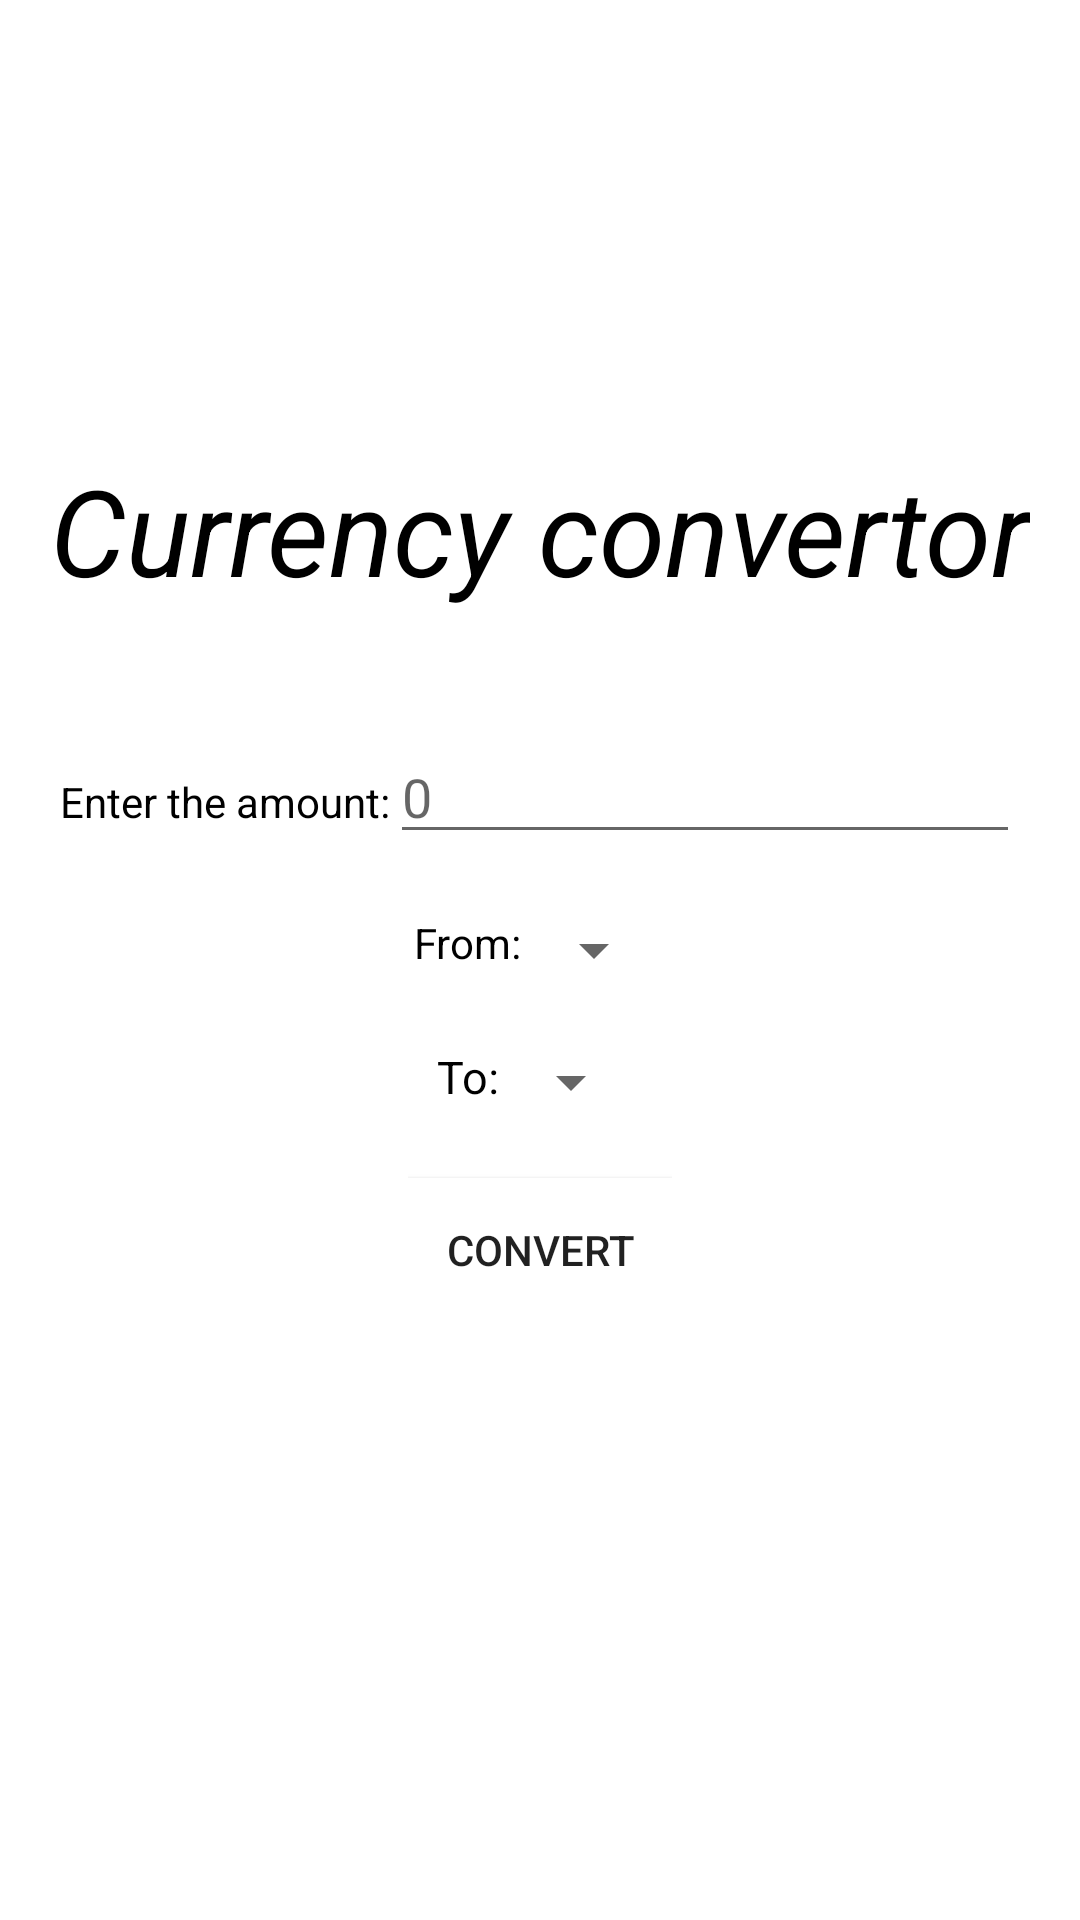

Write the Android layout XML for this screen, with the resource values it uses.
<!-- AndroidManifest.xml: application theme Theme.CONVERTOR_L -->
<!-- res/layout/activity_currency.xml -->
<?xml version="1.0" encoding="utf-8"?>
<LinearLayout xmlns:android="http://schemas.android.com/apk/res/android"
xmlns:app="http://schemas.android.com/apk/res-auto"
xmlns:tools="http://schemas.android.com/tools"
android:layout_width="match_parent"
android:layout_height="match_parent"
android:orientation="vertical"
android:background="@drawable/bluehd"
tools:context=".currency">

<LinearLayout
    android:layout_width="wrap_content"
    android:layout_height="wrap_content"
    android:layout_gravity="center"
    android:orientation="horizontal"
    >
    <TextView
        android:layout_width="wrap_content"
        android:layout_height="wrap_content"
        android:layout_marginTop="150dp"
        android:textSize="40sp"
        android:textStyle="italic"
        android:textColor="@color/black"
        android:text="Currency convertor"
        >

    </TextView>


</LinearLayout>

<LinearLayout
    android:layout_width="wrap_content"
    android:layout_height="wrap_content"
    android:layout_gravity="center"
    android:orientation="horizontal"
    >
    <TextView
        android:layout_width="wrap_content"
        android:layout_height="wrap_content"
        android:layout_marginTop="40dp"
        android:textColor="@color/black"
        android:text="Enter the amount:">

    </TextView>

    <EditText
        android:layout_width="wrap_content"
        android:layout_height="wrap_content"
        android:ems="10"
        android:hint="0"
        android:textColor="@color/black"
        android:layout_marginTop="40dp"
        android:id="@+id/txtamount"
        >

    </EditText>
</LinearLayout>

<LinearLayout
    android:layout_width="wrap_content"
    android:layout_height="wrap_content"
    android:layout_gravity="center"
    android:orientation="horizontal"
    >
    <TextView
        android:layout_width="wrap_content"
        android:layout_height="wrap_content"
        android:layout_marginTop="20dp"
        android:text="From:"
        android:textColor="@color/black">

    </TextView>

    <Spinner
        android:layout_width="wrap_content"
        android:layout_height="wrap_content"
        android:ems="10"
        android:layout_marginTop="20dp"
        android:id="@+id/spfrom"
        >

    </Spinner>
</LinearLayout>
<LinearLayout
    android:layout_width="wrap_content"
    android:layout_height="wrap_content"
    android:orientation="horizontal"
    android:layout_gravity="center"
    >
    <TextView
        android:layout_width="wrap_content"
        android:layout_height="wrap_content"
        android:textSize="15sp"
        android:layout_marginTop="20dp"
        android:textColor="@color/black"
        android:text="To:">

    </TextView>

    <Spinner
        android:layout_width="wrap_content"
        android:layout_height="wrap_content"
        android:ems="10"
        android:layout_marginTop="20dp"
        android:id="@+id/spto"
        >

    </Spinner>
</LinearLayout>

<LinearLayout
    android:layout_width="wrap_content"
    android:layout_height="wrap_content"
    android:orientation="horizontal"
    android:layout_gravity="center"
    >
    <Button
        android:layout_width="wrap_content"
        android:layout_height="wrap_content"
        android:text="Convert"
        android:layout_marginTop="20dp"
        android:background="@color/white"
        android:id="@+id/cubt1"
        />

</LinearLayout>

<LinearLayout
    android:layout_width="wrap_content"
    android:layout_height="wrap_content"
    android:layout_gravity="center"
    android:orientation="horizontal"
    >
    <TextView
        android:layout_width="wrap_content"
        android:layout_height="wrap_content"
        android:layout_marginTop="40dp"
        android:textSize="30sp"
        android:textColor="@color/black"
        android:id="@+id/result1"
        >

    </TextView>

</LinearLayout>


</LinearLayout>
<!-- resources referenced by this layout -->
<resources>
  <style name="Theme.CONVERTOR_L" parent="Theme.MaterialComponents.DayNight.DarkActionBar">
          
          <item name="colorPrimary">@color/purple_500</item>
          <item name="colorPrimaryVariant">@color/purple_700</item>
          <item name="colorOnPrimary">@color/white</item>
          
          <item name="colorSecondary">@color/teal_200</item>
          <item name="colorSecondaryVariant">@color/teal_700</item>
          <item name="colorOnSecondary">@color/black</item>
          
          <item name="android:statusBarColor" tools:targetApi="l">?attr/colorPrimaryVariant</item>
          
      </style>
  <!-- not gathered from this repository: default colours our renderer supplied (Android Studio template values) -->
  <color name="purple_500">#FF6200EE</color>
  <color name="purple_700">#FF3700B3</color>
  <color name="teal_200">#FF03DAC5</color>
  <color name="teal_700">#FF018786</color>
  <color name="black">#FF000000</color>
  <color name="white">#FFFFFFFF</color>
</resources>
